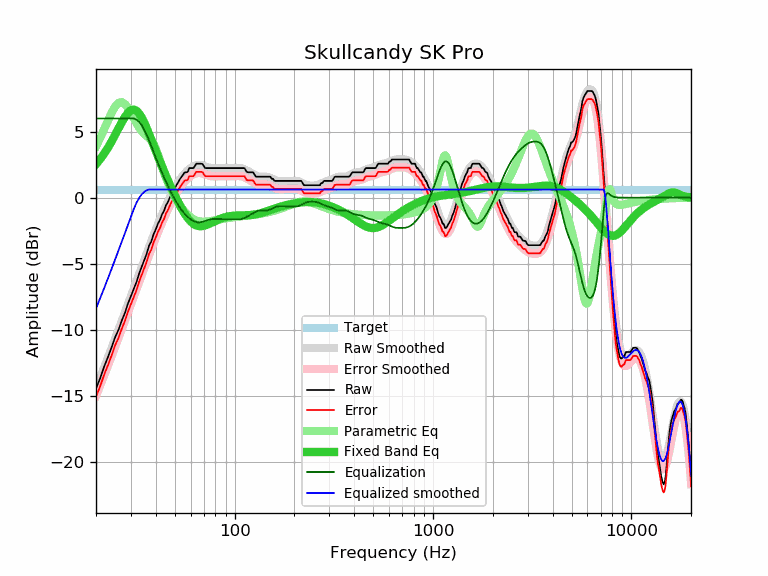

Data behind this chart, as committed beside it:
frequency, raw, error, smoothed, error_smoothed, equalization, parametric_eq, equalized_raw, equalized_smoothed, target
20, -14.46, -15.07, -14.41, -15.02, 6.00, 2.54, -8.46, -8.41, 0.61
21, -13.68, -14.29, -13.62, -14.23, 6.00, 2.92, -7.68, -7.62, 0.61
22, -12.79, -13.40, -12.85, -13.46, 6.00, 3.34, -6.79, -6.85, 0.61
23, -12.07, -12.68, -12.10, -12.72, 6.00, 3.80, -6.07, -6.10, 0.61
24, -11.32, -11.93, -11.38, -11.99, 6.00, 4.28, -5.32, -5.38, 0.61
25, -10.56, -11.17, -10.67, -11.28, 6.00, 4.77, -4.56, -4.67, 0.61
26, -10.00, -10.61, -9.98, -10.60, 6.00, 5.26, -4.00, -3.98, 0.61
27, -9.30, -9.91, -9.32, -9.93, 6.00, 5.73, -3.30, -3.32, 0.61
28, -8.72, -9.33, -8.68, -9.29, 6.00, 6.13, -2.72, -2.68, 0.61
29, -8.02, -8.63, -8.06, -8.67, 6.00, 6.44, -2.02, -2.06, 0.61
30, -7.45, -8.06, -7.45, -8.07, 6.00, 6.63, -1.45, -1.45, 0.61
31, -6.92, -7.53, -6.87, -7.48, 6.00, 6.68, -0.92, -0.87, 0.61
32, -6.40, -7.01, -6.30, -6.92, 5.91, 6.59, -0.48, -0.39, 0.61
33, -5.75, -6.36, -5.76, -6.37, 5.74, 6.38, -0.01, -0.02, 0.61
34, -5.23, -5.84, -5.23, -5.84, 5.48, 6.07, 0.25, 0.25, 0.61
35, -4.74, -5.35, -4.72, -5.33, 5.16, 5.69, 0.42, 0.44, 0.61
36, -4.26, -4.87, -4.22, -4.83, 4.78, 5.28, 0.52, 0.56, 0.61
37, -3.65, -4.26, -3.75, -4.36, 4.36, 4.84, 0.71, 0.61, 0.61
38, -3.32, -3.93, -3.29, -3.90, 3.90, 4.40, 0.58, 0.61, 0.61
39, -2.78, -3.39, -2.85, -3.46, 3.46, 3.96, 0.69, 0.61, 0.61
40, -2.42, -3.03, -2.43, -3.05, 3.05, 3.54, 0.63, 0.61, 0.61
41, -1.98, -2.59, -2.03, -2.65, 2.65, 3.13, 0.67, 0.61, 0.61
42, -1.70, -2.31, -1.65, -2.27, 2.27, 2.74, 0.57, 0.61, 0.61
43, -1.28, -1.89, -1.29, -1.90, 1.90, 2.37, 0.62, 0.61, 0.61
44, -1.02, -1.63, -0.95, -1.56, 1.56, 2.01, 0.54, 0.61, 0.61
45, -0.60, -1.21, -0.62, -1.23, 1.23, 1.67, 0.63, 0.61, 0.61
46, -0.35, -0.96, -0.31, -0.92, 0.92, 1.34, 0.57, 0.61, 0.61
47, -0.03, -0.64, -0.02, -0.63, 0.63, 1.03, 0.60, 0.61, 0.61
48, 0.28, -0.33, 0.26, -0.35, 0.35, 0.73, 0.64, 0.61, 0.61
49, 0.52, -0.09, 0.52, -0.10, 0.10, 0.44, 0.62, 0.61, 0.61
50, 0.75, 0.14, 0.76, 0.15, -0.15, 0.16, 0.61, 0.61, 0.61
51, 0.97, 0.36, 0.98, 0.37, -0.37, -0.10, 0.60, 0.61, 0.61
52, 1.19, 0.58, 1.19, 0.57, -0.57, -0.35, 0.62, 0.61, 0.61
53, 1.41, 0.80, 1.38, 0.76, -0.76, -0.59, 0.65, 0.61, 0.61
54, 1.59, 0.98, 1.55, 0.93, -0.93, -0.81, 0.66, 0.61, 0.61
55, 1.74, 1.13, 1.70, 1.09, -1.09, -1.02, 0.65, 0.61, 0.61
56, 1.92, 1.31, 1.84, 1.23, -1.23, -1.21, 0.69, 0.61, 0.61
57, 1.92, 1.31, 1.96, 1.35, -1.35, -1.39, 0.57, 0.61, 0.61
58, 1.96, 1.35, 2.07, 1.46, -1.46, -1.54, 0.50, 0.61, 0.61
59, 2.24, 1.63, 2.17, 1.56, -1.56, -1.68, 0.68, 0.61, 0.61
60, 2.24, 1.63, 2.26, 1.64, -1.64, -1.80, 0.60, 0.61, 0.61
61, 2.24, 1.63, 2.33, 1.71, -1.71, -1.90, 0.53, 0.61, 0.61
62, 2.24, 1.63, 2.39, 1.77, -1.77, -1.99, 0.47, 0.61, 0.61
63, 2.39, 1.78, 2.43, 1.82, -1.82, -2.05, 0.57, 0.61, 0.61
64, 2.57, 1.96, 2.46, 1.85, -1.85, -2.10, 0.72, 0.61, 0.61
65, 2.57, 1.96, 2.48, 1.87, -1.87, -2.13, 0.70, 0.61, 0.61
66, 2.57, 1.96, 2.49, 1.87, -1.87, -2.15, 0.70, 0.61, 0.61
67, 2.57, 1.96, 2.48, 1.87, -1.87, -2.16, 0.70, 0.61, 0.61
68, 2.57, 1.96, 2.47, 1.85, -1.85, -2.16, 0.72, 0.61, 0.61
69, 2.53, 1.92, 2.44, 1.83, -1.83, -2.15, 0.70, 0.61, 0.61
70, 2.37, 1.76, 2.41, 1.80, -1.80, -2.13, 0.57, 0.61, 0.61
71, 2.24, 1.63, 2.38, 1.77, -1.77, -2.10, 0.47, 0.61, 0.61
72, 2.24, 1.63, 2.35, 1.73, -1.73, -2.07, 0.51, 0.61, 0.61
73, 2.24, 1.63, 2.32, 1.70, -1.70, -2.04, 0.54, 0.61, 0.61
74, 2.24, 1.63, 2.29, 1.67, -1.67, -2.00, 0.57, 0.61, 0.61
75, 2.24, 1.63, 2.26, 1.65, -1.65, -1.96, 0.59, 0.61, 0.61
76, 2.24, 1.63, 2.25, 1.63, -1.63, -1.92, 0.61, 0.61, 0.61
77, 2.24, 1.63, 2.23, 1.62, -1.62, -1.88, 0.62, 0.61, 0.61
78, 2.24, 1.63, 2.23, 1.61, -1.61, -1.84, 0.63, 0.61, 0.61
79, 2.24, 1.63, 2.22, 1.61, -1.61, -1.80, 0.63, 0.61, 0.61
... 553 more rows
